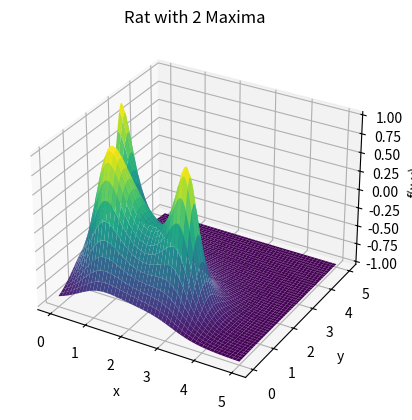

Source code (Python):
import numpy as np
import matplotlib.pyplot as plt
a,C,b=1,5,1
x=np.linspace(0,5,1000)
y=np.linspace(0,5,1000)

X,Y=np.meshgrid(x,y)

#numerator=C-(X**2-a**2)**2-Y**4
#denominator=(0.01*X**2+0.01*Y**2+b)**3
numerator=10-((X-1)**2+(Y-1)**2)*((X)**2+(Y-3)**2)*((X-3)**2+(Y-1)**2)
denominator=10+((X-1)**2+(Y-1)**2)*((X)**2+(Y-3)**2)*((X-3)**2+(Y-1)**2)

Z=numerator/denominator

fig = plt.figure()
ax=fig.add_subplot(111, projection='3d')
ax.plot_surface(X,Y,Z,cmap='viridis')
ax.set_xlabel('x')
ax.set_ylabel('y')
ax.set_zlabel('f(x,y)')
plt.title('Rat with 2 Maxima')
plt.show()
